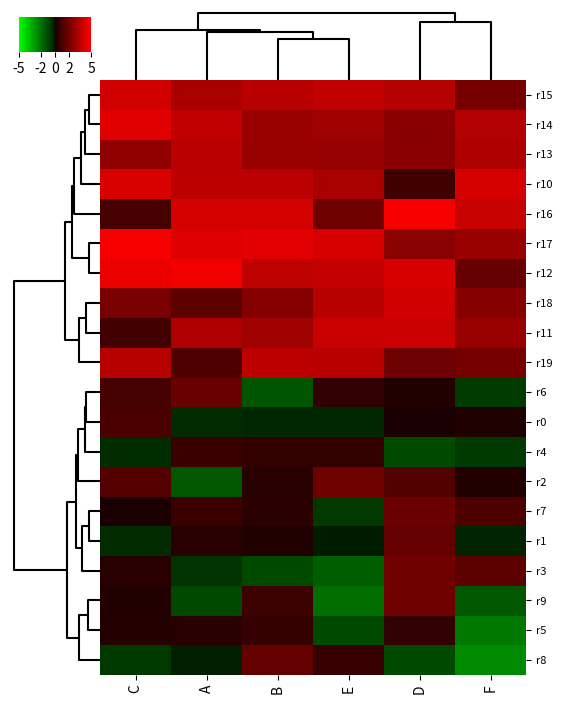

Here is the Python script that generated this plot:
#!/usr/bin/env python
"""
produce a clustering heatmap

http://docs.scipy.org/doc/scipy-0.14.0/reference/cluster.hierarchy.html

"""

import sys
import numpy as np
import matplotlib as mpl
import matplotlib.pyplot as plt
from scipy.spatial.distance import pdist, squareform
from scipy.cluster.hierarchy import linkage, dendrogram


__author__ = "Adam Richards"

def blue_black_yellow():
    cdict = {'red':   ((0.0, 0.0, 0.0),\
                       (0.5, 0.0, 0.1),\
                       (1.0, 1.0, 1.0)),\

             'green': ((0.0, 0.0, 0.0),\
                       (0.5, 0.1, 0.0),\
                       (1.0, 1.0, 1.0)),\

             'blue':  ((0.0, 0.0, 1.0),
                       (0.5, 0.1, 0.0),
                       (1.0, 0.0, 0.0))
            }
    my_cmap = mpl.colors.LinearSegmentedColormap('my_colormap',cdict,256)
    return my_cmap

def red_black_green():
    cdict = {'red': ((0.0, 0.0, 0.0),\
                     (0.5, 0.0, 0.1),\
                     (1.0, 1.0, 1.0)),\

             'green': ((0.0, 0.0, 1.0),\
                       (0.5, 0.1, 0.0),\
                       (1.0, 0.0, 0.0)),

             'blue': ((0.0, 0.0, 0.0),\
                      (1.0, 0.0, 0.0))
            }

    my_cmap = mpl.colors.LinearSegmentedColormap('my_colormap',cdict,256)
    return my_cmap

def red_black_blue():
    cdict = {'red':   ((0.0, 0.0, 0.0),
                       (0.5, 0.0, 0.1),
                       (1.0, 1.0, 1.0)),

             'black': ((0.0, 0.0, 0.0),
                       (1.0, 0.0, 0.0)),

             'blue':  ((0.0, 0.0, 1.0),
                       (0.5, 0.1, 0.0),
                       (1.0, 0.0, 0.0))
            }

    my_cmap = mpl.colors.LinearSegmentedColormap('my_colormap',cdict,256)
    return my_cmap

class Heatmap(object):
    """
    produce a clustering heatmap

    linkage metrics = 'average', 'single', 'centroid', 'complete'

    """

    def __init__(self,mat,rowLabels,colLabels,width=6,height=7,title=None,dpi=300,
                 hpad=0.14,vpad=0.05,fontSize=10,fontName='sans-serif'):
        """ 
        Constructor
        """

        self.indx = {}
        self.z = {}
        self.fontSize = fontSize
        self.fontName = fontName
        self.mat = mat

        if type(rowLabels) == type([]):
            self.rowLabels = np.array(rowLabels)
        else:
            self.rowLabels = rowLabels
        
        if type(colLabels) == type([]):
            self.colLabels = np.array(colLabels)
        else:
            self.colLabels = colLabels

        ## initialize the axis (l,b,w,h)
        self.plt = plt
        self.fig = self.plt.figure(figsize=(width,height),dpi=dpi)

        ## set relative size of subplots (sum to 1.0)
        base1 = 0.15
        base2 = 0.85

        ## top dendogram
        self.ax1 = self.fig.add_axes([base1,vpad+base2,base2-hpad,base1-vpad])
        self.ax1.set_yticks([])
        self.ax1.set_xticks([])
        self.ax1.set_frame_on(False)

        ## side dendogram
        self.ax2 = self.fig.add_axes([0,vpad,base1,base2])
        self.ax2.set_yticks([])
        self.ax2.set_xticks([])
        self.ax2.set_frame_on(False)

        ## heatmap
        self.ax3 = self.fig.add_axes([base1,vpad,base2-hpad,base2])
        self.ax3.set_yticks([])
        self.ax3.set_xticks([])
        self.ax3.set_frame_on(False)

        ## colorbar
        hsize = base1           # same as side dendogram width
        vsize = base1-vpad      # same as top dendogram height
        left = 0.1 * hsize
        bottom = vpad+base2 + (0.4 * vsize)
        width = 0.80 * hsize
        height = 0.5 * vsize
        self.ax4 = self.fig.add_axes([left,bottom,width,height],frame_on=False)
        self.ax4.set_yticks([])
        self.ax4.set_xticks([])
        self.ax4.set_frame_on(False)

        self.title = None

        ## cluster the matrix
        self.mat = mat
        self.cluster(0)
        self.cluster(1)

    def cluster(self,dim,labels=None,link_color_func=None):
        """
        use hierarchical clustering to group the data
        dim = 0 are the rows
        dim = 1 are the columns
        """
        
        if dim == 0:
            print("clustering the rows...")
            x = self.mat
            orientation='left'
            self.plt.sca(self.ax2)
            ax = self.ax2
        if dim == 1:
            print("clustering the columns...")
            x = self.mat.transpose()
            orientation='top'
            self.plt.sca(self.ax1)
            ax = self.ax1

        distMatrix = pdist(x)
        distMatrix = squareform(distMatrix)
        linkageMatrix = linkage(distMatrix,method='complete')

        if not link_color_func:
            link_color_func = lambda k: 'k'

        z = dendrogram(linkageMatrix,orientation=orientation,\
                       no_labels=True,color_threshold=1.0,\
                       link_color_func=link_color_func)

        indx = z['leaves']
        self.indx[str(dim)] = indx
        self.z[str(dim)] = z

    def draw_heatmap(self,cmap='uy',clabels=True,rlabels=False,rowFont=None,colFont=None):
        """
        draw the heatmap portion of the plot
        cmap can be a custom instance of a cmap
        or 'yu' for yellow-black-blue'
        or 'rg' for red-black-green
        """
        
        if cmap == 'rg':
            cmap = red_black_green()
        elif cmap == 'uy':
            cmap = blue_black_yellow()
        elif cmap == 'ru':
            cmap = red_black_blue()
        else:
            cmap = cmap

        if rowFont == None:
            rowFont = self.fontSize-2
        if colFont == None:
            colFont = self.fontSize

        self.plt.sca(self.ax3)
        ax = self.ax3

        n,m = self.mat.shape
        
        if '0' not in self.indx or '1' not in self.indx:
            raise Exception("cluster before plotting heatmap")

        ## setup event handler
        def mat_picker(x, mouseevent):
            """ 
            find the row and column
            """

            if mouseevent.xdata == None or mouseevent.ydata == None:
                return False, dict()

            colCoord = np.floor(mouseevent.xdata+.5)
            rowCoord = np.floor(mouseevent.ydata+.5)
            
            
            if len(self.colLabels) > 0:
                col = self.colLabels[self.indx['1']][colCoord]
            else:
               col = np.arange(m)[self.indx['1']][colCoord]

            if len(self.rowLabels) > 0:
                row = self.rowLabels[self.indx['0']][rowCoord]
            else:
                row = np.arange(n)[self.indx['0']][rowCoord]

            print("row: %s (%s), col: %s (%s)"%(col,int(colCoord),row,int(rowCoord)))
            return False, dict()
        
        ## set vmin vmax
        val = np.ceil(np.abs(self.mat).max())
        maxval = float(val)
        minval = -1.0*val

        ## reorder matrix
        matReordered = self.mat[self.indx['0'],:]
        matReordered = matReordered[:,self.indx['1']]
        hmap = ax.imshow(matReordered,interpolation='nearest',aspect='auto',cmap=cmap,picker=mat_picker,origin='lower',
                         vmin=minval,vmax=maxval)

        ## handle axes
        if clabels and len(self.colLabels) > 0:
            ax.set_xticks(range(m))
            ax.set_xticklabels(self.colLabels[self.indx['1']],fontsize=colFont,fontname=self.fontName,rotation='vertical')
        
        if rlabels and len(self.rowLabels) > 0:
                
            if n > 1000:
                print ("WARNING: too many rows to visualize row labels")
                rowFont = None

            if rowFont:
                ax.yaxis.set_ticks_position('right')
                ax.set_yticks(range(n))
                ax.set_yticklabels(self.rowLabels[self.indx['0']],fontsize=rowFont,fontname=self.fontName)

        ## colorbar
        self.plt.sca(self.ax4)
        ax = self.ax4
        norm = mpl.colors.Normalize(vmin=minval,vmax=maxval)
        cb1 = mpl.colorbar.ColorbarBase(ax,cmap=cmap,
                                        ticks=[int(round(i)) for i in np.linspace(-1.0*val,val,5)],
                                        norm=norm,
                                        orientation='horizontal')

        for t in ax.get_xticklabels():
            t.set_fontsize(self.fontSize)
            t.set_fontname(self.fontName)
        for t in ax.get_yticklabels():
            t.set_fontsize(self.fontSize)
            t.set_fontname(self.fontName)

        #print "min: %s,max: %s,mean: %s"%(round(mat.min(),2),round(mat.max(),2),round(mat.mean(),2))

    def save(self,fileName,dpi=300):
        """
        save the current plot to file
        """

        self.plt.savefig(fileName,dpi=dpi)

    def show(self):
        """
        display the current plot
        """

        self.plt.show()

if __name__ == "__main__":
    print("Running...")


    n = 10
    m = 6

    mat = np.vstack((np.random.normal(0,1,(n,m)),np.random.normal(3,1,(n,m))))
    hm = Heatmap(mat,colLabels=np.array(["A","B","C","D","E","F"]),\
                 rowLabels= np.array(["r"+str(i) for i in range(n*2)]))
    hm.draw_heatmap(cmap='rg',clabels = True, rlabels=True)

    ## error checking
    hm.show()
